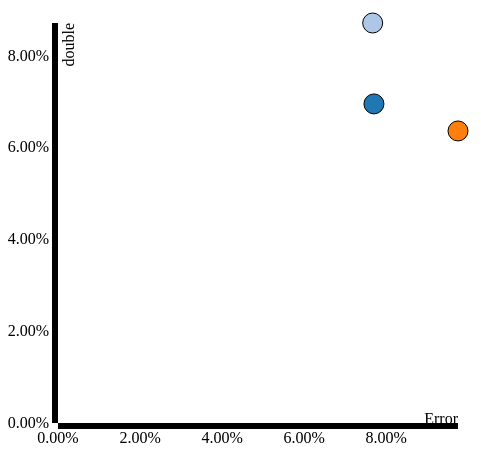
D3 v3 page, settled after 360 driven frames (6 s of simulated time); the page loaded 1 data file(s).


	
		d3.csv('extra_credit.csv', function (data) {
		  var body = d3.select('body')
			var margin = { top: 50, right: 50, bottom: 50, left: 50 }
			var h = 500 - margin.top - margin.bottom
			var w = 500 - margin.left - margin.right
			var formatPercent = d3.format('.2%')
			// Scales
		  var colorScale = d3.scale.category20()
		  var xScale = d3.scale.linear()
			.domain([
				d3.min([0,d3.min(data,function (d) { return d.double })]),
				d3.max([0,d3.max(data,function (d) { return d.double })])
				])
			.range([0,w])
		  var yScale = d3.scale.linear()
			.domain([
				d3.min([0,d3.min(data,function (d) { return d.error })]),
				d3.max([0,d3.max(data,function (d) { return d.error })])
				])
			.range([h,0])
			// SVG
			var svg = body.append('svg')
				.attr('height',h + margin.top + margin.bottom)
				.attr('width',w + margin.left + margin.right)
			  .append('g')
				.attr('transform','translate(' + margin.left + ',' + margin.top + ')')
			// X-axis
			var xAxis = d3.svg.axis()
			  .scale(xScale)
			  .tickFormat(formatPercent)
			  .ticks(5)
			  .orient('bottom')
		  // Y-axis
			var yAxis = d3.svg.axis()
			  .scale(yScale)
			  .tickFormat(formatPercent)
			  .ticks(5)
			  .orient('left')
		  // Circles
		  var circles = svg.selectAll('circle')
			  .data(data)
			  .enter()
			.append('circle')
			  .attr('cx',function (d) { return xScale(d.double) })
			  .attr('cy',function (d) { return yScale(d.error) })
			  .attr('r','10')
			  .attr('stroke','black')
			  .attr('stroke-width',1)
			  .attr('fill',function (d,i) { return colorScale(i) })
			  .on('mouseover', function () {
				d3.select(this)
				  .transition()
				  .duration(500)
				  .attr('r',20)
				  .attr('stroke-width',3)
			  })
			  .on('mouseout', function () {
				d3.select(this)
				  .transition()
				  .duration(500)
				  .attr('r',10)
				  .attr('stroke-width',1)
			  })
			.append('title') // Tooltip
			  .text(function (d) { return d.player +
								   '\nError: ' + formatPercent(d.error) +
								   '\ndouble: ' + formatPercent(d.double) })
		  // X-axis
		  svg.append('g')
			  .attr('class','axis')
			  .attr('transform', 'translate(0,' + h + ')')
			  .call(xAxis)
			.append('text') // X-axis Label
			  .attr('class','label')
			  .attr('y',-10)
			  .attr('x',w)
			  .attr('dy','.71em')
			  .style('text-anchor','end')
			  .text('Error')
		  // Y-axis
		  svg.append('g')
			  .attr('class', 'axis')
			  .call(yAxis)
			.append('text') // y-axis Label
			  .attr('class','label')
			  .attr('transform','rotate(-90)')
			  .attr('x',0)
			  .attr('y',5)
			  .attr('dy','.71em')
			  .style('text-anchor','end')
			  .text('double')
		});
	
	

### data: extra_credit.csv
player, double, error
Roger Federer, 0.07702, 0.06945
Andy Murry, 0.07671, 0.08706
David Ferrer, 0.09751, 0.06356